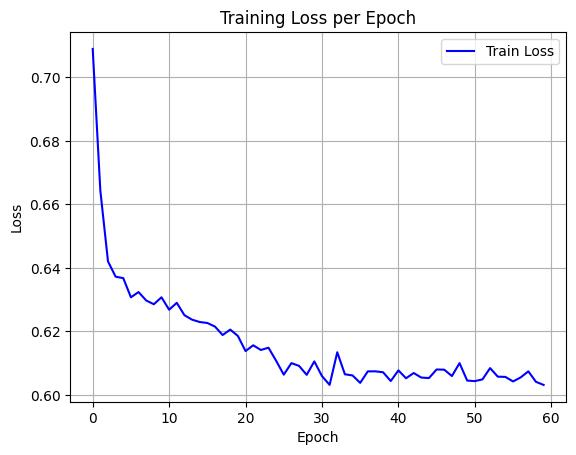

Values plotted in this chart, from the file beside it:
epoch, train_loss
0, 0.709
1, 0.6643
2, 0.642
3, 0.6372
4, 0.6368
5, 0.6307
6, 0.6324
7, 0.6297
8, 0.6285
9, 0.6307
10, 0.6268
11, 0.629
12, 0.6251
13, 0.6237
14, 0.6229
15, 0.6226
16, 0.6215
17, 0.6188
18, 0.6206
19, 0.6185
20, 0.6138
21, 0.6156
22, 0.6141
23, 0.6149
24, 0.6108
25, 0.6064
26, 0.61
27, 0.6091
28, 0.6063
29, 0.6105
30, 0.6059
31, 0.6031
32, 0.6134
33, 0.6065
34, 0.6061
35, 0.6038
36, 0.6074
37, 0.6074
38, 0.6071
39, 0.6044
40, 0.6077
41, 0.6052
42, 0.6069
43, 0.6054
44, 0.6053
45, 0.608
46, 0.6079
47, 0.6059
48, 0.61
49, 0.6045
50, 0.6043
51, 0.6049
52, 0.6084
53, 0.6057
54, 0.6057
55, 0.6042
56, 0.6055
57, 0.6074
58, 0.6041
59, 0.6031
